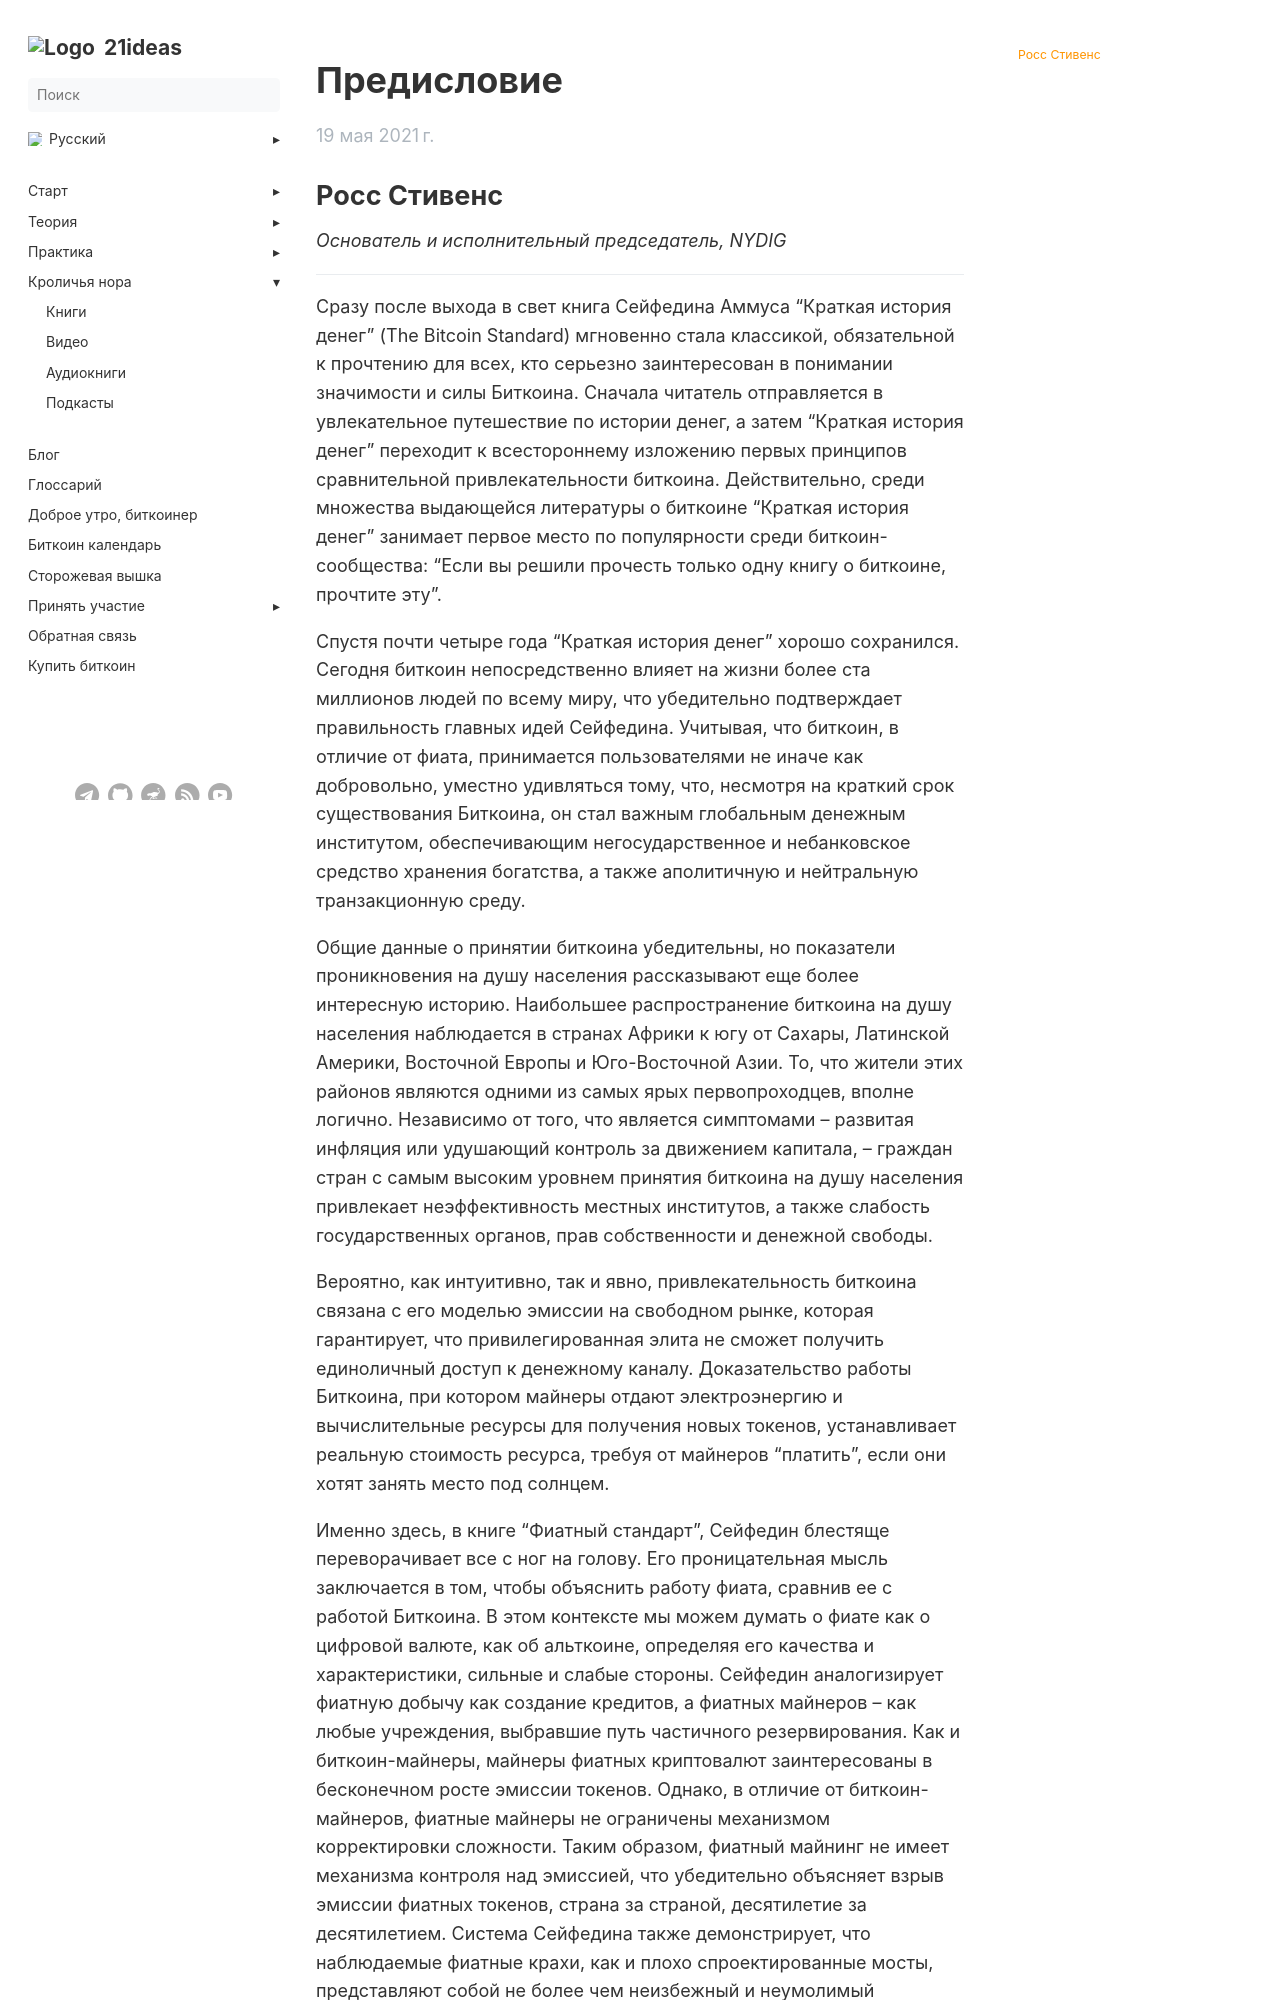

repository: 21ideas-org/21ideas.org · page: fiatniy-standart/foreword/index.html · generator: jekyll

---
title: "Предисловие"
h1: "Предисловие"
description: "Предисловие Росса Стивенса, основателя и исполнительного председателя NYDIG"
url: fiatniy-standart/foreword
date: 2021-05-19
bookFlatSection: false
bookToc: true
weight: 2
---
